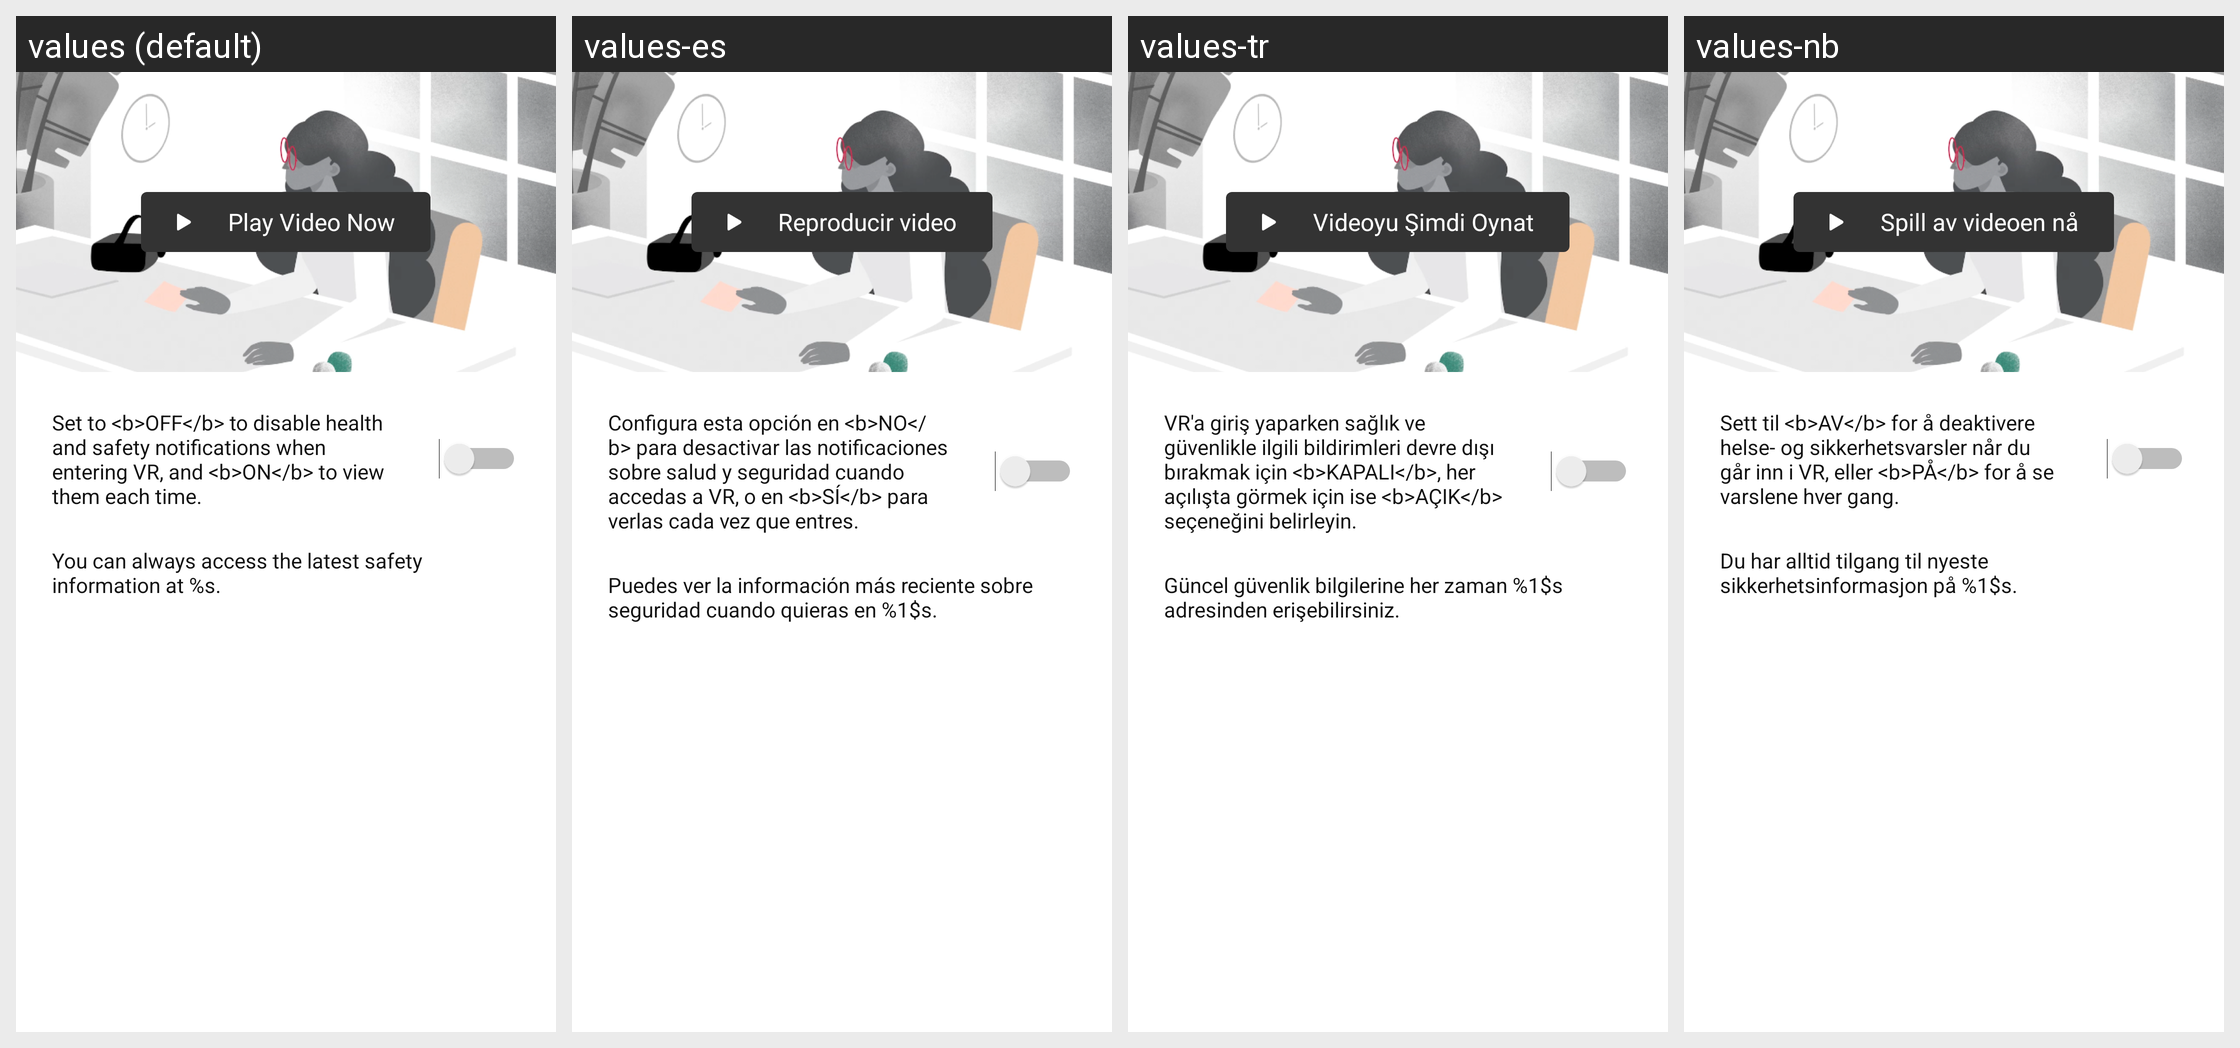

Translations of the strings shown on this Android screen, per locale in the grid:
Android screen res/layout/settings_hsw.xml rendered under 4 locales, left to right: values (default), values-es, values-tr, values-nb. Device: Nexus 5 (rendered at 1080×1920; each locale shown at half size, 540×960, under a caption strip naming it); theme Theme.Light.NoActionBar.
Other locales in the repository, not shown: values-af, values-am, values-ar, values-as, values-az, values-be, values-bg, values-bn, values-bs, values-ca, values-cs, values-da, values-de, values-el, values-en-rGB, values-es-rES, values-es-rUS, values-et, values-eu, values-fa, values-fi, values-fr, values-fr-rCA, values-gl, values-gu, values-hi, values-hr, values-hu, values-hy, values-in, values-is, values-it, values-iw, values-ja, values-ka, values-kk, values-km, values-kn, values-ko, values-ky, values-lo, values-lt, values-lv, values-mk, values-ml, values-mn, values-mr, values-ms, values-my, values-ne, values-nl, values-or, values-pa, values-pl, values-pt, values-pt-rBR, values-pt-rPT, values-ro, values-ru, values-si, values-sk, values-sl, values-sq, values-sr, values-sv, values-sw, values-ta, values-te, values-th, values-tl, values-uk, values-ur, values-uz, values-vi, values-zh-rCN, values-zh-rHK, values-zh-rTW, values-zu.
Strings drawn on this screen, with the default value and each locale's value (text and hints the layout hard-codes, and strings that could not be matched under every locale, appear in the picture but are not listed):

settings_hsw_play_button
  values: Play Video Now
  values-es: Reproducir video
  values-tr: Videoyu Şimdi Oynat
  values-nb: Spill av videoen nå

settings_hsw_description
  values: Set to <b>OFF</b> to disable health and safety notifications when entering VR, and <b>ON</b> to view them each time.
  values-es: Configura esta opción en <b>NO</b> para desactivar las notificaciones sobre salud y seguridad cuando accedas a VR, o en <b>SÍ</b> para verlas cada vez que entres.
  values-tr: VR'a giriş yaparken sağlık ve güvenlikle ilgili bildirimleri devre dışı bırakmak için <b>KAPALI</b>, her açılışta görmek için ise <b>AÇIK</b> seçeneğini belirleyin.
  values-nb: Sett til <b>AV</b> for å deaktivere helse- og sikkerhetsvarsler når du går inn i VR, eller <b>PÅ</b> for å se varslene hver gang.

settings_hsw_extra_information
  values: You can always access the latest safety information at %s.
  values-es: Puedes ver la información más reciente sobre seguridad cuando quieras en %1$s.
  values-tr: Güncel güvenlik bilgilerine her zaman %1$s adresinden erişebilirsiniz.
  values-nb: Du har alltid tilgang til nyeste sikkerhetsinformasjon på %1$s.
